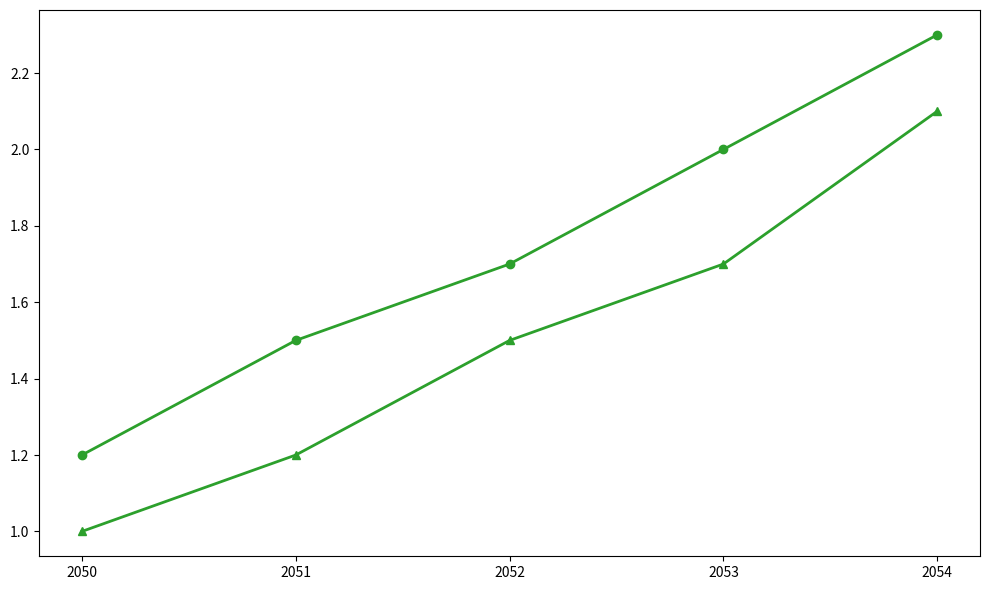

This chart was generated by the following Python code:
import matplotlib.pyplot as plt
import numpy as np

years = np.array([2050, 2051, 2052, 2053, 2054])
martian_potatoes = np.array([1.2, 1.5, 1.7, 2.0, 2.3])
space_carrots = np.array([1.0, 1.2, 1.5, 1.7, 2.1])

plt.figure(figsize=(10, 6))

# Use a single consistent color for both crop types
plt.plot(years, martian_potatoes, marker='o', linestyle='-', linewidth=2, color='tab:green')
plt.plot(years, space_carrots, marker='^', linestyle='-', linewidth=2, color='tab:green')

plt.xticks(years)

plt.tight_layout()
plt.show()
